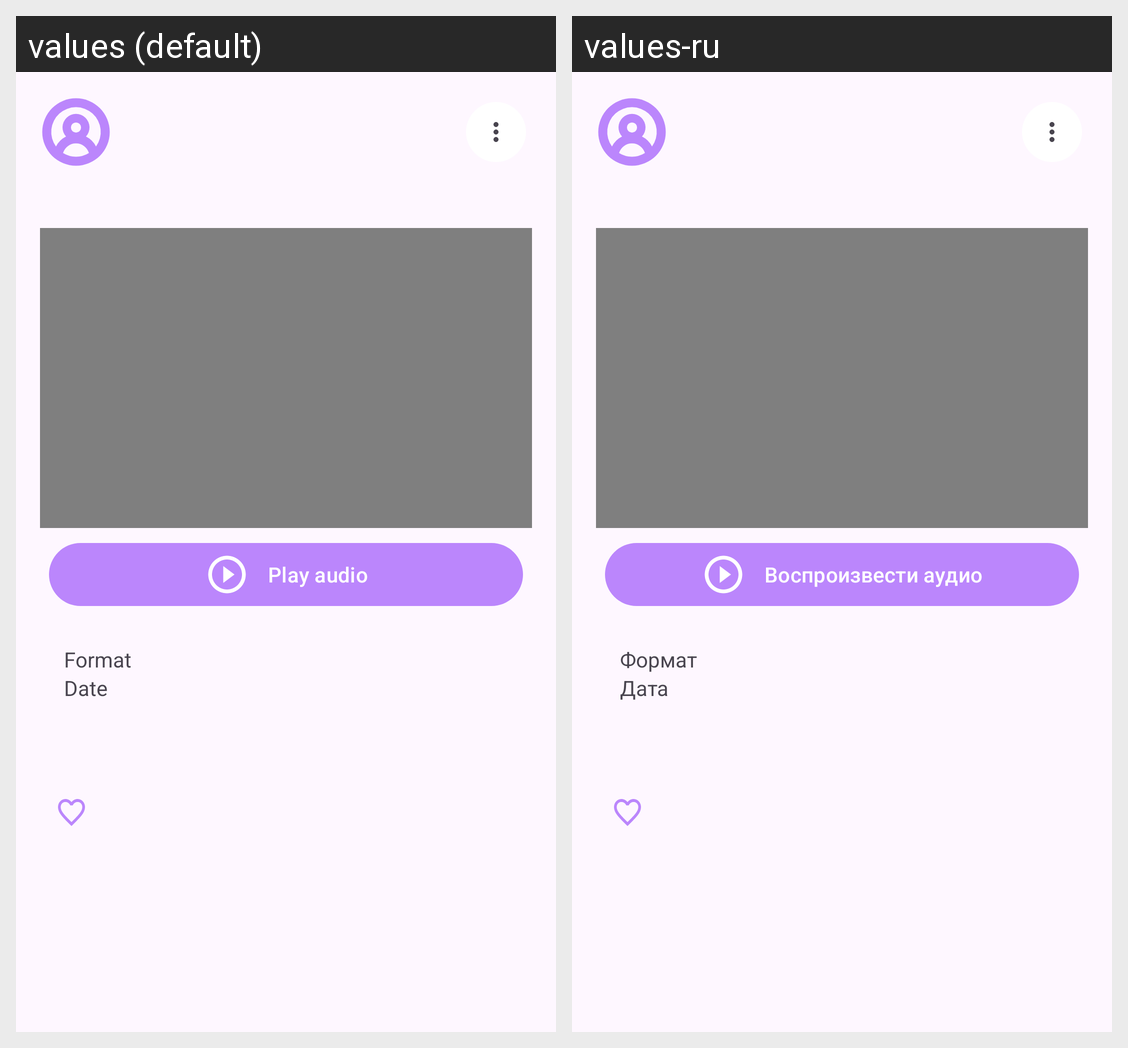

This grid shows one Android layout under two languages. Give, for every string resource on the screen, its name, the default text and each shown locale's text.
Android screen res/layout/fragment_one_event.xml rendered under 2 locales, left to right: values (default), values-ru. Device: Nexus 5 (rendered at 1080×1920; each locale shown at half size, 540×960, under a caption strip naming it); theme Theme.Diploma.
Strings drawn on this screen, with the default value and each locale's value (text and hints the layout hard-codes, and strings that could not be matched under every locale, appear in the picture but are not listed):

play_audio
  values: Play audio
  values-ru: Воспроизвести аудио

format
  values: Format
  values-ru: Формат

date
  values: Date
  values-ru: Дата
